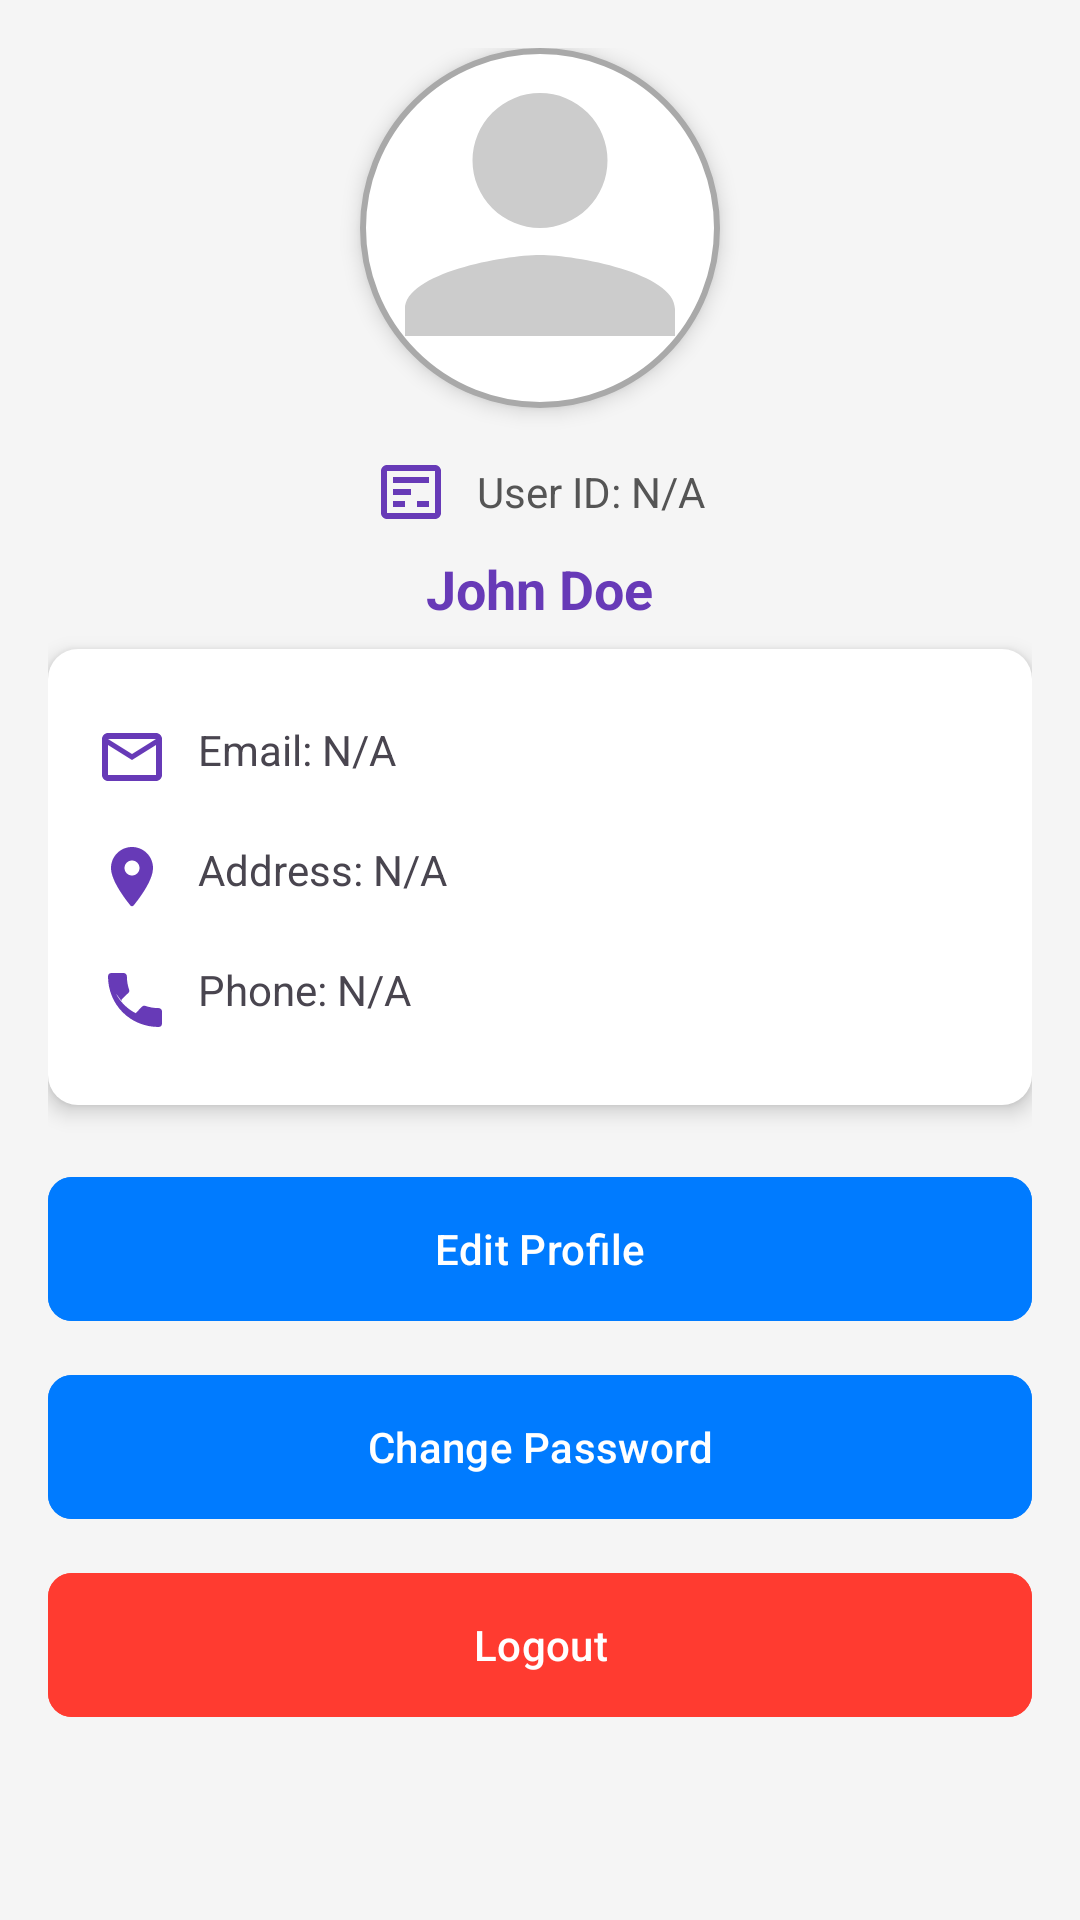

Write the Android layout XML for this screen, with the resource values it uses.
<!-- AndroidManifest.xml: application theme Theme.Task2Go -->
<!-- res/layout/fragment_profile.xml -->
<?xml version="1.0" encoding="utf-8"?>
<ScrollView xmlns:android="http://schemas.android.com/apk/res/android"
    android:layout_width="match_parent"
    android:layout_height="match_parent"
    xmlns:app="http://schemas.android.com/apk/res-auto"
    android:padding="16dp"
    android:background="#F5F5F5">

    <LinearLayout
        android:layout_width="match_parent"
        android:layout_height="wrap_content"
        android:orientation="vertical"
        android:gravity="center_horizontal">

        
        <ImageView
            android:id="@+id/profileImage"
            android:layout_width="120dp"
            android:layout_height="120dp"
            android:src="@drawable/ic_profile_placeholder"
            android:scaleType="centerCrop"
            android:background="@drawable/profile_circle_bg"
            android:elevation="4dp"
            android:layout_marginBottom="8dp" />

        
        <LinearLayout
            android:layout_width="match_parent"
            android:layout_height="wrap_content"
            android:orientation="horizontal"
            android:gravity="center"
            android:paddingVertical="8dp">

            <ImageView
                android:layout_width="24dp"
                android:layout_height="24dp"
                android:src="@drawable/ic_id"
                app:tint="#673AB7"/>

            <TextView
                android:id="@+id/txtUserID"
                android:layout_width="wrap_content"
                android:layout_height="wrap_content"
                android:text="User ID: N/A"
                android:textSize="14sp"
                android:textColor="#555555"
                android:layout_marginStart="10dp"/>
        </LinearLayout>

        
        <TextView
            android:id="@+id/txtUserName"
            android:layout_width="wrap_content"
            android:layout_height="wrap_content"
            android:text="John Doe"
            android:textSize="18sp"
            android:textStyle="bold"
            android:textColor="#673AB7"
            android:layout_marginBottom="8dp" />

        
        <LinearLayout
            android:layout_width="match_parent"
            android:layout_height="wrap_content"
            android:orientation="vertical"
            android:background="@drawable/rounded_card_bg"
            android:elevation="4dp"
            android:padding="16dp">

            <LinearLayout
                android:layout_width="match_parent"
                android:layout_height="wrap_content"
                android:orientation="horizontal"
                android:paddingVertical="8dp">

                <ImageView
                    android:layout_width="24dp"
                    android:layout_height="24dp"
                    android:src="@drawable/ic_email"
                    app:tint="#673AB7"/>

                <TextView
                    android:id="@+id/txtEmail"
                    android:layout_width="wrap_content"
                    android:layout_height="wrap_content"
                    android:text="Email: N/A"
                    android:layout_marginStart="10dp"/>
            </LinearLayout>

            <LinearLayout
                android:layout_width="match_parent"
                android:layout_height="wrap_content"
                android:orientation="horizontal"
                android:paddingVertical="8dp">

                <ImageView
                    android:layout_width="24dp"
                    android:layout_height="24dp"
                    android:src="@drawable/ic_location"
                    app:tint="#673AB7"/>

                <TextView
                    android:id="@+id/txtAddress"
                    android:layout_width="wrap_content"
                    android:layout_height="wrap_content"
                    android:text="Address: N/A"
                    android:layout_marginStart="10dp"/>
            </LinearLayout>

            <LinearLayout
                android:layout_width="match_parent"
                android:layout_height="wrap_content"
                android:orientation="horizontal"
                android:paddingVertical="8dp">

                <ImageView
                    android:layout_width="24dp"
                    android:layout_height="24dp"
                    android:src="@drawable/ic_phone"
                    app:tint="#673AB7"/>

                <TextView
                    android:id="@+id/txtMobile"
                    android:layout_width="wrap_content"
                    android:layout_height="wrap_content"
                    android:text="Phone: N/A"
                    android:layout_marginStart="10dp"/>
            </LinearLayout>
        </LinearLayout>

        
        <com.google.android.material.button.MaterialButton
            android:id="@+id/btnEditProfile"
            android:layout_width="match_parent"
            android:layout_height="56dp"
            android:text="Edit Profile"
            android:textColor="#FFFFFF"
            android:backgroundTint="#007BFF"
            android:strokeColor="#0056b3"

            app:cornerRadius="8dp"
            android:paddingHorizontal="14dp"
            android:paddingVertical="14dp"
            android:layout_marginTop="20dp"/>


        
        <com.google.android.material.button.MaterialButton
            android:id="@+id/btnChangePassword"
            android:layout_width="match_parent"
            android:layout_height="56dp"
            android:text="Change Password"
            android:textColor="#FFFFFF"
            android:backgroundTint="#007BFF"
            android:strokeColor="#0056b3"

            app:cornerRadius="8dp"
            android:paddingHorizontal="14dp"
            android:paddingVertical="14dp"
            android:layout_marginTop="10dp"/>



        
        <com.google.android.material.button.MaterialButton
            android:id="@+id/btnLogout"
            android:layout_width="match_parent"
            android:layout_height="56dp"
            android:text="Logout"
            android:textColor="#FFFFFF"
            android:backgroundTint="#FF3B30"
            android:strokeColor="#B22222"

            app:cornerRadius="8dp"
            android:paddingHorizontal="14dp"
            android:paddingVertical="14dp"
            android:layout_marginTop="10dp"/>

    </LinearLayout>
</ScrollView>
<!-- resources referenced by this layout -->
<resources>
  <!-- drawable ic_email (drawable) -->
  <vector xmlns:android="http://schemas.android.com/apk/res/android"
      android:width="24dp"
      android:height="24dp"
      android:viewportWidth="24"
      android:viewportHeight="24">
      <path
          android:fillColor="#FF6200EE"
          android:pathData="M22,6C22,4.9 21.1,4 20,4H4C2.9,4 2,4.9 2,6V18C2,19.1 2.9,20 4,20H20C21.1,20 22,19.1 22,18V6M20,6L12,11L4,6H20M20,18H4V8L12,13L20,8V18Z"/>
  </vector>
  <!-- drawable ic_id (drawable) -->
  <vector xmlns:android="http://schemas.android.com/apk/res/android"
      android:width="24dp"
      android:height="24dp"
      android:viewportWidth="24"
      android:viewportHeight="24">
      <path
          android:fillColor="#FF6200EE"
          android:pathData="M20,3H4C2.89,3 2,3.89 2,5V19C2,20.11 2.89,21 4,21H20C21.11,21 22,20.11 22,19V5C22,3.89 21.11,3 20,3M20,19H4V5H20V19M6,7H18V9H6V7M6,11H12V13H6V11M6,15H10V17H6V15M14,15H18V17H14V15Z"/>
  </vector>
  <!-- drawable ic_location (drawable) -->
  <vector xmlns:android="http://schemas.android.com/apk/res/android"
      android:width="24dp"
      android:height="24dp"
      android:viewportWidth="24"
      android:viewportHeight="24">
      <path
          android:fillColor="#FF6200EE"
          android:pathData="M12,2C8.13,2 5,5.13 5,9C5,13.25 9.77,19.37 11.39,21.41C11.73,21.86 12.27,21.86 12.61,21.41C14.23,19.37 19,13.25 19,9C19,5.13 15.87,2 12,2M12,11.5C10.62,11.5 9.5,10.38 9.5,9C9.5,7.62 10.62,6.5 12,6.5C13.38,6.5 14.5,7.62 14.5,9C14.5,10.38 13.38,11.5 12,11.5Z"/>
  </vector>
  <!-- drawable ic_phone (drawable) -->
  <vector xmlns:android="http://schemas.android.com/apk/res/android"
      android:width="24dp"
      android:height="24dp"
      android:viewportWidth="24"
      android:viewportHeight="24">
      <path
          android:fillColor="#FF6200EE"
          android:pathData="M6.62,10.79C8.06,13.62 10.38,15.94 13.21,17.38L15.41,15.17C15.68,14.9 16.08,14.83 16.42,14.96C17.84,15.44 19.37,15.71 20.92,15.71C21.5,15.71 22,16.21 22,16.79V20.92C22,21.5 21.5,22 20.92,22C11.42,22 4,14.58 4,5.08C4,4.5 4.5,4 5.08,4H9.21C9.79,4 10.29,4.5 10.29,5.08C10.29,6.63 10.56,8.16 11.04,9.58C11.17,9.92 11.1,10.32 10.83,10.59L8.62,12.79C8.45,12.95 8.44,13.22 8.56,13.43Z" />
  </vector>
  <!-- drawable ic_profile_placeholder (drawable) -->
  <vector xmlns:android="http://schemas.android.com/apk/res/android"
      android:width="100dp"
      android:height="100dp"
      android:viewportWidth="24"
      android:viewportHeight="24">
      <path
          android:fillColor="#CCCCCC"
          android:pathData="M12,12A5,5 0 1,0 12,2A5,5 0 0,0 12,12M12,14C9.33,14 2,15.34 2,18V20H22V18C22,15.34 14.67,14 12,14Z" />
  </vector>
  <!-- drawable profile_circle_bg (drawable) -->
  <shape xmlns:android="http://schemas.android.com/apk/res/android"
      android:shape="oval">
      <solid android:color="@android:color/white"/>
      <stroke android:width="2dp" android:color="@color/darkGray"/>
      <padding android:left="6dp" android:top="6dp" android:right="6dp" android:bottom="6dp"/>
  </shape>
  <!-- drawable rounded_card_bg (drawable) -->
  <shape xmlns:android="http://schemas.android.com/apk/res/android"
      android:shape="rectangle">
      <corners android:radius="10dp"/>
      <solid android:color="#FFFFFF"/>
      <shadowColor android:color="#D0D0D0"/>
  </shape>
  <style name="Theme.Task2Go" parent="Base.Theme.Task2Go" />
  <color name="darkGray">#A9A9A9</color>
  <style name="Base.Theme.Task2Go" parent="Theme.Material3.DayNight.NoActionBar">
          
          
      </style>
</resources>
